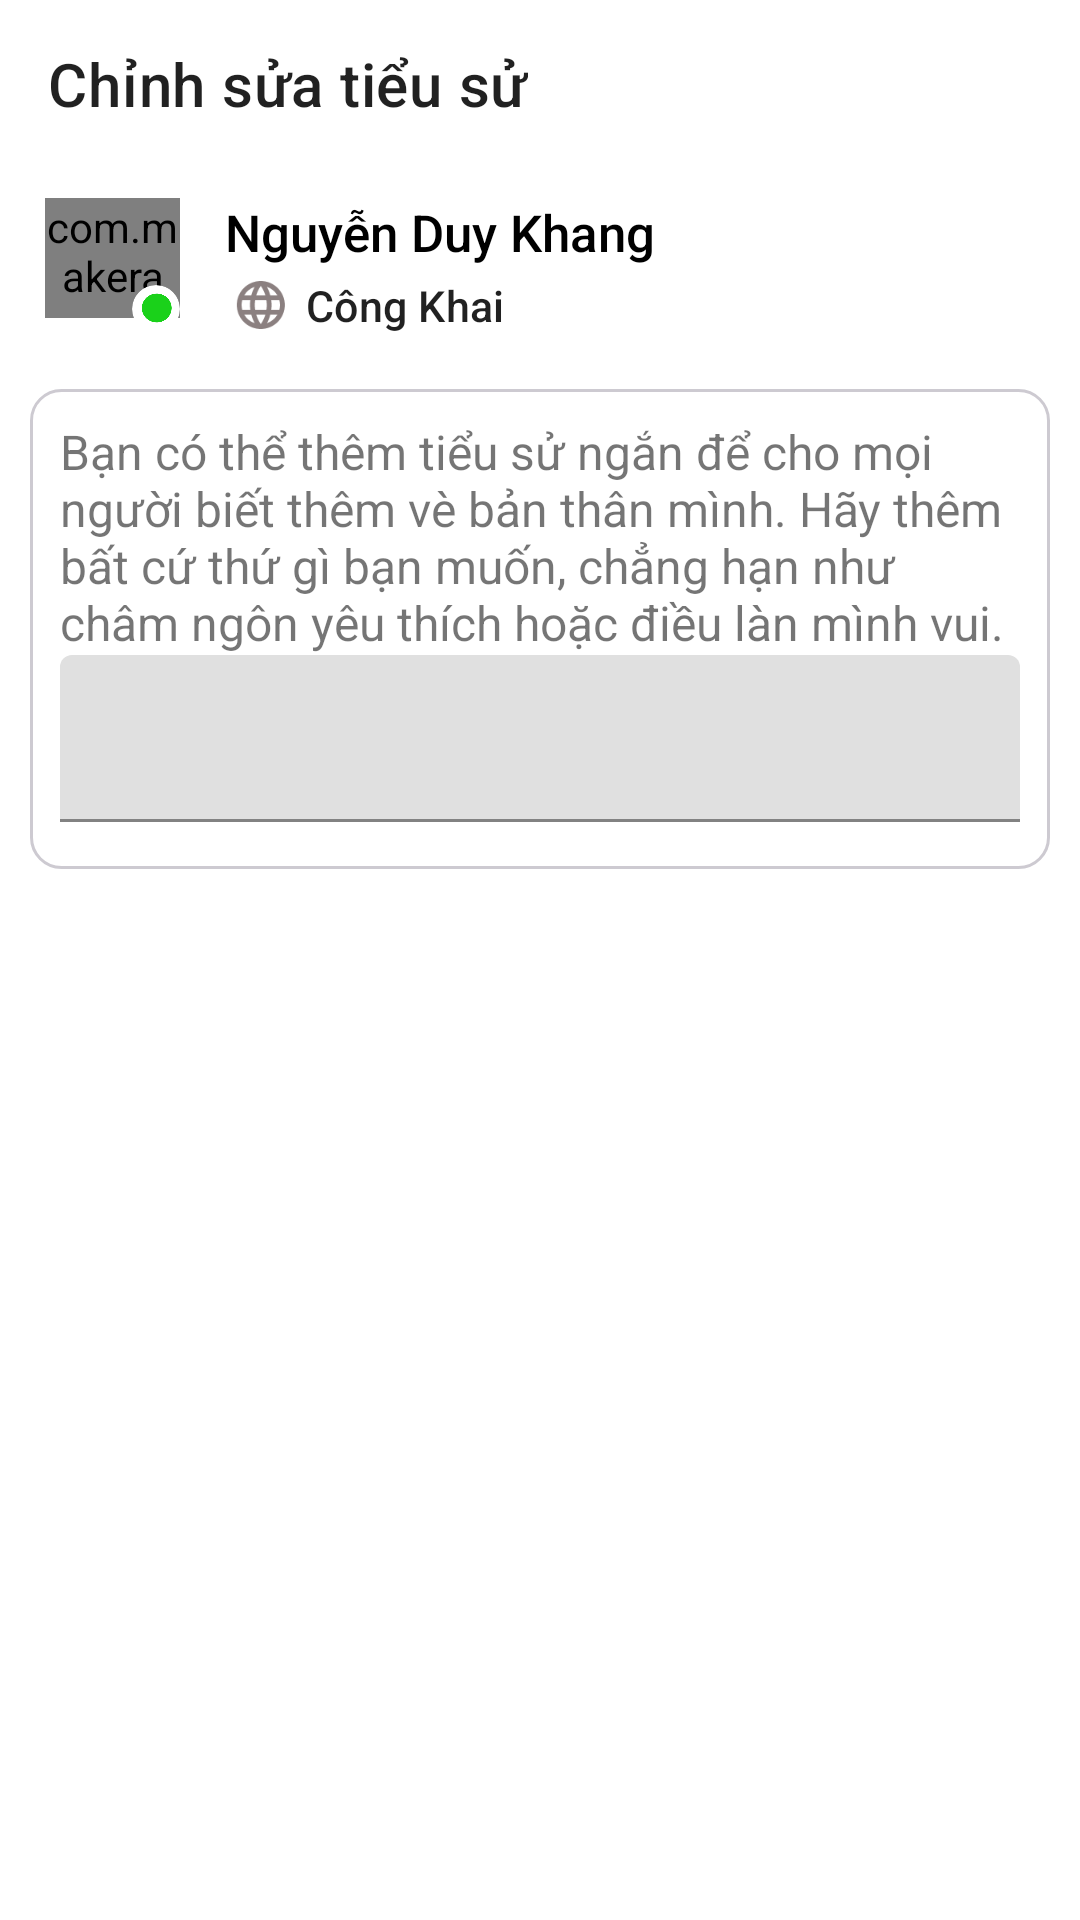

Reconstruct the res/layout file that produces this screen, plus the resources it refers to.
<!-- AndroidManifest.xml: fallback theme Theme.MaterialComponents.DayNight.NoActionBar -->
<!-- res/layout/activity_edit_story.xml -->
<?xml version="1.0" encoding="utf-8"?>
<LinearLayout xmlns:android="http://schemas.android.com/apk/res/android"
    xmlns:app="http://schemas.android.com/apk/res-auto"
    xmlns:tools="http://schemas.android.com/tools"
    android:layout_width="match_parent"
    android:layout_height="match_parent"
    android:orientation="vertical"
    tools:context=".I.EditStory"
     >
    <androidx.appcompat.widget.Toolbar
        android:id="@+id/toolBar"
        android:layout_width="match_parent"
        android:layout_height="wrap_content"
        app:title="Chỉnh sửa tiểu sử" />
    <RelativeLayout
        android:layout_marginLeft="10dp"
          android:id="@+id/itemverti"
        android:layout_width="match_parent"
        android:layout_height="wrap_content"
        android:foreground="?attr/selectableItemBackground"
        android:gravity="center_vertical"
        android:paddingTop="5dp"
        android:paddingBottom="5dp"

        tools:ignore="MissingDefaultResource">

        <FrameLayout
            android:id="@+id/fra"
            android:layout_width="wrap_content"
            android:layout_height="wrap_content">

            <com.makeramen.roundedimageview.RoundedImageView
                android:id="@+id/img"
                android:layout_width="45dp"
                android:layout_height="40dp"

                android:layout_marginStart="5dp"
                android:layout_marginTop="5dp"
                android:layout_marginBottom="5dp"
                android:scaleType="centerCrop"
                android:src="@drawable/img_2"
                app:riv_corner_radius="20dp" />

            <androidx.cardview.widget.CardView
                android:layout_width="16dp"
                android:layout_height="16dp"
                android:layout_gravity="bottom|end"
                android:layout_marginLeft="22dp"
                app:cardCornerRadius="8dp"
                app:cardElevation="0dp">

                <ImageView
                    android:id="@+id/imgStatus"
                    android:layout_width="16dp"
                    android:layout_height="16dp"
                    android:scaleX="1.5"
                    android:scaleY="1.5"
                    android:src="@drawable/download" />
            </androidx.cardview.widget.CardView>
        </FrameLayout>


        <TextView
            android:id="@+id/txtName"
            android:layout_width="wrap_content"
            android:layout_height="wrap_content"
            android:layout_marginLeft="15dp"
            android:layout_marginTop="5dp"
            android:layout_toRightOf="@+id/fra"
            android:fontFamily="sans-serif-medium"
            android:maxHeight="35dp"
            android:text="@string/nguy_n_duy_khang"
            android:textColor="@color/black"
            android:textSize="17sp" />


        <Button
            android:layout_width="wrap_content"
            android:layout_height="26dp"
            android:layout_below="@id/txtName"
            android:layout_marginLeft="6dp"
            android:layout_toEndOf="@id/fra"
            android:background="@null"
            android:drawableLeft="@drawable/ic_baseline_language_24"
            android:drawablePadding="7dp"
            android:gravity="left|center"
            android:scaleX="0.8"
            android:scaleY="0.8"
            android:text="Công Khai"
            android:textAllCaps="false"
            android:textSize="18sp" />


    </RelativeLayout>

    <FrameLayout
        android:layout_width="match_parent"
        android:layout_height="160dp"
        android:background="@drawable/bgr1"
        android:id="@+id/c"
        android:layout_margin="10dp"

        >


        <LinearLayout
            android:layout_width="match_parent"
            android:layout_height="match_parent"
            android:orientation="vertical"

            android:padding="10dp">

            <TextView
                android:id="@+id/txt"
                android:layout_width="match_parent"
                android:layout_height="wrap_content"
                android:text="Bạn có thể thêm tiểu sử ngắn để cho mọi người biết thêm vè bản thân mình. Hãy thêm bất cứ thứ gì bạn muốn, chẳng hạn như châm ngôn yêu thích hoặc điều làn mình vui."
                android:textSize="16sp" />
            <com.google.android.material.textfield.TextInputLayout
                android:layout_width="match_parent"
                android:layout_height="wrap_content"
                app:counterEnabled="true"
                app:counterMaxLength="101"
                android:id="@+id/tip"
                 >

                <EditText
                     android:layout_width="match_parent"
                    android:layout_height="wrap_content"
                    android:background="@null"
                    android:inputType="textMultiLine" />
            </com.google.android.material.textfield.TextInputLayout>
        </LinearLayout>

    </FrameLayout>
</LinearLayout>
<!-- resources referenced by this layout -->
<resources>
  <color name="black">#FF000000</color>
  <!-- drawable bgr1 (drawable) -->
  <?xml version="1.0" encoding="utf-8"?>
  <shape android:shape="rectangle" xmlns:android="http://schemas.android.com/apk/res/android">
      <size android:width="200dp"
          android:height="80dp"
          />
      <corners android:radius="10dp"
          />
      <stroke android:width="1dp"
          android:color="#CDCAD1"/>
  </shape>
  <!-- drawable download: png bitmap (drawable, 9189 bytes) -->
  <!-- drawable ic_baseline_language_24 (drawable) -->
  <vector android:height="24dp" android:tint="#8B8080"
      android:viewportHeight="24" android:viewportWidth="24"
      android:width="24dp" xmlns:android="http://schemas.android.com/apk/res/android">
      <path android:fillColor="@android:color/white" android:pathData="M11.99,2C6.47,2 2,6.48 2,12s4.47,10 9.99,10C17.52,22 22,17.52 22,12S17.52,2 11.99,2zM18.92,8h-2.95c-0.32,-1.25 -0.78,-2.45 -1.38,-3.56 1.84,0.63 3.37,1.91 4.33,3.56zM12,4.04c0.83,1.2 1.48,2.53 1.91,3.96h-3.82c0.43,-1.43 1.08,-2.76 1.91,-3.96zM4.26,14C4.1,13.36 4,12.69 4,12s0.1,-1.36 0.26,-2h3.38c-0.08,0.66 -0.14,1.32 -0.14,2 0,0.68 0.06,1.34 0.14,2L4.26,14zM5.08,16h2.95c0.32,1.25 0.78,2.45 1.38,3.56 -1.84,-0.63 -3.37,-1.9 -4.33,-3.56zM8.03,8L5.08,8c0.96,-1.66 2.49,-2.93 4.33,-3.56C8.81,5.55 8.35,6.75 8.03,8zM12,19.96c-0.83,-1.2 -1.48,-2.53 -1.91,-3.96h3.82c-0.43,1.43 -1.08,2.76 -1.91,3.96zM14.34,14L9.66,14c-0.09,-0.66 -0.16,-1.32 -0.16,-2 0,-0.68 0.07,-1.35 0.16,-2h4.68c0.09,0.65 0.16,1.32 0.16,2 0,0.68 -0.07,1.34 -0.16,2zM14.59,19.56c0.6,-1.11 1.06,-2.31 1.38,-3.56h2.95c-0.96,1.65 -2.49,2.93 -4.33,3.56zM16.36,14c0.08,-0.66 0.14,-1.32 0.14,-2 0,-0.68 -0.06,-1.34 -0.14,-2h3.38c0.16,0.64 0.26,1.31 0.26,2s-0.1,1.36 -0.26,2h-3.38z"/>
  </vector>
  <!-- drawable img_2: png bitmap (drawable, 24248 bytes) -->
  <string name="nguy_n_duy_khang">Nguyễn Duy Khang</string>
</resources>
